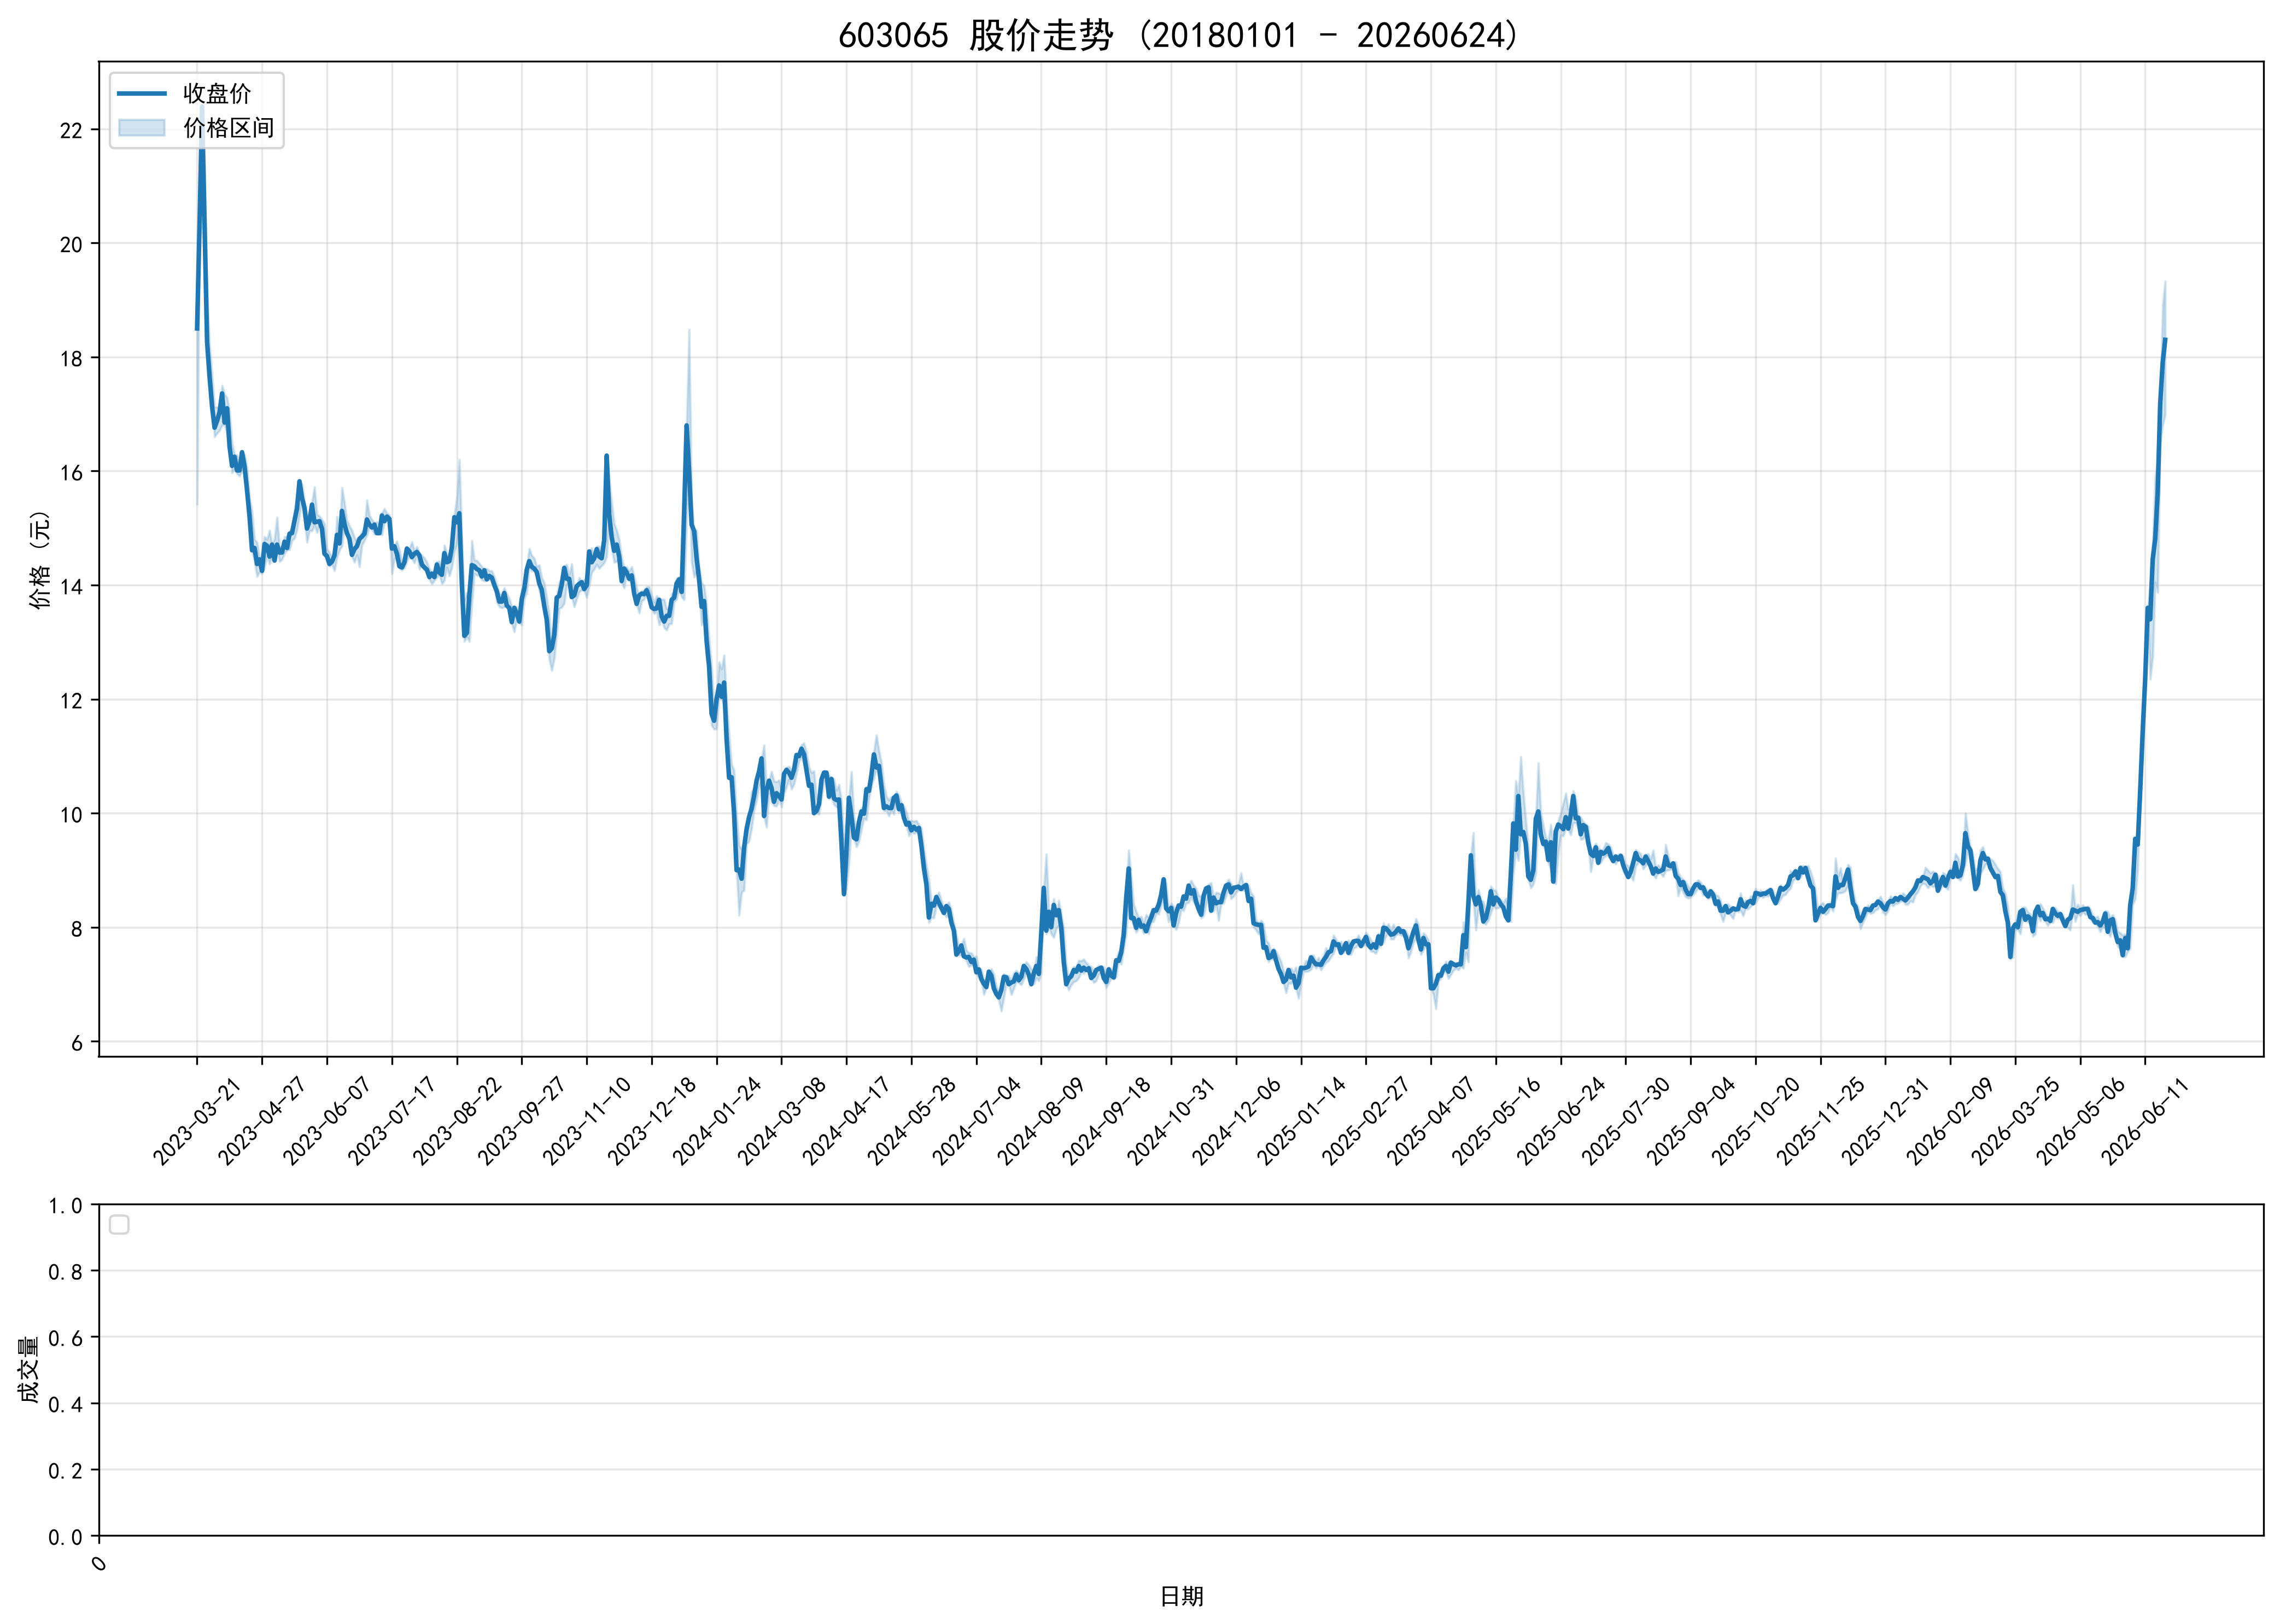

Source data for this figure (header and first rows):
ts_code, trade_date, open, high, low, close, volume, turnover, factor, prev_close, avg_price, high_limit, low_limit, turnover_rate, amp_rate, quote_rate, is_paused, is_st
603065.SH, 20230321, 15.42, 18.5, 15.42, 18.5, 2195507, 40525179, 1.0, 12.85, 18.46, 18.5, 8.22, 5.24, 23.97, 43.97, 0, 0
603065.SH, 20230322, 20.35, 20.35, 20.35, 20.35, 406793, 8278238, 1.0, 18.5, 20.35, 20.35, 16.65, 0.9709, 0.0, 10.0, 0, 0
603065.SH, 20230323, 22.39, 22.39, 21.28, 22.39, 28953051, 637045926, 1.0, 20.35, 22, 22.39, 18.32, 69.1, 5.455, 10.02, 0, 0
603065.SH, 20230324, 21.0, 21.32, 20.15, 20.29, 19168129, 392720578, 1.0, 22.39, 20.49, 24.63, 20.15, 45.75, 5.226, -9.379, 0, 0
603065.SH, 20230327, 18.6, 19.1, 18.26, 18.26, 14340246, 266025120, 1.0, 20.29, 18.55, 22.32, 18.26, 34.22, 4.14, -10, 0, 0
603065.SH, 20230328, 17.9, 18.2, 17.52, 17.65, 9677204, 171376165, 1.0, 18.26, 17.71, 20.09, 16.43, 23.1, 3.724, -3.341, 0, 0
603065.SH, 20230329, 17.68, 17.69, 17.07, 17.13, 8110169, 140329472, 1.0, 17.65, 17.3, 19.42, 15.89, 19.36, 3.513, -2.946, 0, 0
603065.SH, 20230330, 17.11, 17.12, 16.6, 16.76, 6472069, 108493548, 1.0, 17.13, 16.76, 18.84, 15.42, 15.45, 3.036, -2.16, 0, 0
603065.SH, 20230331, 16.66, 17.12, 16.66, 16.88, 6172201, 104707925, 1.0, 16.76, 16.96, 18.44, 15.08, 14.73, 2.745, 0.716, 0, 0
603065.SH, 20230403, 16.72, 17.1, 16.71, 17.03, 4827592, 81870045, 1.0, 16.88, 16.96, 18.57, 15.19, 11.52, 2.31, 0.8886, 0, 0
603065.SH, 20230404, 17.03, 17.5, 16.8, 17.36, 8311830, 143733263, 1.0, 17.03, 17.29, 18.73, 15.33, 19.84, 4.11, 1.938, 0, 0
603065.SH, 20230406, 17.2, 17.35, 16.81, 16.85, 6141471, 104520021, 1.0, 17.36, 17.02, 19.1, 15.62, 14.66, 3.111, -2.938, 0, 0
603065.SH, 20230407, 16.68, 17.28, 16.65, 17.1, 4735024, 80514669, 1.0, 16.85, 17, 18.54, 15.17, 11.3, 3.739, 1.484, 0, 0
603065.SH, 20230410, 17.0, 17.05, 16.41, 16.43, 5611229, 93791558, 1.0, 17.1, 16.71, 18.81, 15.39, 13.39, 3.743, -3.918, 0, 0
603065.SH, 20230411, 16.5, 16.5, 15.97, 16.09, 4280098, 68985888, 1.0, 16.43, 16.12, 18.07, 14.79, 10.21, 3.226, -2.069, 0, 0
603065.SH, 20230412, 16.14, 16.29, 16.04, 16.25, 2736580, 44268222, 1.0, 16.09, 16.18, 17.7, 14.48, 6.531, 1.554, 0.9944, 0, 0
603065.SH, 20230413, 16.26, 16.28, 15.95, 16.01, 3371409, 54118347, 1.0, 16.25, 16.05, 17.88, 14.63, 8.046, 2.031, -1.477, 0, 0
603065.SH, 20230414, 15.94, 16.12, 15.91, 16.01, 2430452, 38914809, 1.0, 16.01, 16.01, 17.61, 14.41, 5.801, 1.312, 0.0, 0, 0
603065.SH, 20230417, 16.08, 16.33, 16.0, 16.33, 3232516, 52385963, 1.0, 16.01, 16.21, 17.61, 14.41, 7.715, 2.061, 1.999, 0, 0
603065.SH, 20230418, 16.24, 16.29, 16.02, 16.08, 2550628, 41074934, 1.0, 16.33, 16.1, 17.96, 14.7, 6.087, 1.653, -1.531, 0, 0
603065.SH, 20230419, 16.05, 16.06, 15.65, 15.66, 3589920, 56512992, 1.0, 16.08, 15.74, 17.69, 14.47, 8.568, 2.55, -2.612, 0, 0
603065.SH, 20230420, 15.45, 15.53, 15.16, 15.2, 3169341, 48456674, 1.0, 15.66, 15.29, 17.23, 14.09, 7.564, 2.363, -2.937, 0, 0
603065.SH, 20230421, 15.2, 15.29, 14.59, 14.61, 3552132, 52732177, 1.0, 15.2, 14.85, 16.72, 13.68, 8.478, 4.605, -3.882, 0, 0
603065.SH, 20230424, 14.66, 14.8, 14.41, 14.65, 2267988, 33090940, 1.0, 14.61, 14.59, 16.07, 13.15, 5.413, 2.669, 0.2738, 0, 0
603065.SH, 20230425, 14.75, 14.75, 14.15, 14.37, 2807800, 40498221, 1.0, 14.65, 14.42, 16.12, 13.19, 6.701, 4.096, -1.911, 0, 0
603065.SH, 20230426, 14.37, 14.49, 14.23, 14.45, 1553838, 22408904, 1.0, 14.37, 14.42, 15.81, 12.93, 3.708, 1.809, 0.5567, 0, 0
603065.SH, 20230427, 14.46, 14.54, 14.2, 14.25, 2152195, 30897357, 1.0, 14.45, 14.36, 15.9, 13.0, 5.136, 2.353, -1.384, 0, 0
603065.SH, 20230428, 14.31, 14.85, 14.3, 14.72, 3122979, 45545547, 1.0, 14.25, 14.58, 15.68, 12.83, 7.453, 3.86, 3.298, 0, 0
603065.SH, 20230504, 14.63, 14.8, 14.51, 14.69, 1983088, 28962782, 1.0, 14.72, 14.6, 16.19, 13.25, 4.733, 1.97, -0.2038, 0, 0
603065.SH, 20230505, 14.71, 14.96, 14.37, 14.5, 2698331, 39623654, 1.0, 14.69, 14.68, 16.16, 13.22, 6.44, 4.016, -1.293, 0, 0
603065.SH, 20230508, 14.51, 14.71, 14.51, 14.71, 1772239, 25903728, 1.0, 14.5, 14.62, 15.95, 13.05, 4.23, 1.379, 1.448, 0, 0
603065.SH, 20230509, 14.73, 14.81, 14.41, 14.43, 2170305, 31707866, 1.0, 14.71, 14.61, 16.18, 13.24, 5.18, 2.719, -1.903, 0, 0
603065.SH, 20230510, 14.82, 15.19, 14.68, 14.71, 3797222, 56587454, 1.0, 14.43, 14.9, 15.87, 12.99, 9.063, 3.534, 1.94, 0, 0
603065.SH, 20230511, 14.61, 14.68, 14.41, 14.57, 1961845, 28534234, 1.0, 14.71, 14.54, 16.18, 13.24, 4.682, 1.835, -0.9517, 0, 0
603065.SH, 20230512, 14.51, 14.68, 14.45, 14.57, 1573518, 22886968, 1.0, 14.57, 14.55, 16.03, 13.11, 3.755, 1.579, 0.0, 0, 0
603065.SH, 20230515, 14.55, 14.85, 14.55, 14.76, 1999649, 29436067, 1.0, 14.57, 14.72, 16.03, 13.11, 4.772, 2.059, 1.304, 0, 0
603065.SH, 20230516, 14.78, 14.85, 14.61, 14.65, 1476081, 21712697, 1.0, 14.76, 14.71, 16.24, 13.28, 3.523, 1.626, -0.7453, 0, 0
603065.SH, 20230517, 14.68, 14.95, 14.62, 14.9, 2078951, 30831406, 1.0, 14.65, 14.83, 16.12, 13.19, 4.962, 2.253, 1.706, 0, 0
603065.SH, 20230518, 14.92, 14.95, 14.78, 14.91, 2064375, 30659462, 1.0, 14.9, 14.85, 16.39, 13.41, 4.927, 1.141, 0.0671, 0, 0
603065.SH, 20230519, 14.91, 15.33, 14.82, 15.13, 2712137, 40998974, 1.0, 14.91, 15.12, 16.4, 13.42, 6.473, 3.421, 1.476, 0, 0
603065.SH, 20230522, 15.05, 15.54, 14.97, 15.34, 3070329, 46917964, 1.0, 15.13, 15.28, 16.64, 13.62, 7.328, 3.767, 1.388, 0, 0
603065.SH, 20230523, 15.31, 15.82, 15.23, 15.82, 5251430, 81927766, 1.0, 15.34, 15.6, 16.87, 13.81, 12.53, 3.846, 3.129, 0, 0
603065.SH, 20230524, 15.77, 15.77, 15.48, 15.53, 3716152, 57883861, 1.0, 15.82, 15.58, 17.4, 14.24, 8.869, 1.833, -1.833, 0, 0
603065.SH, 20230525, 15.41, 15.46, 15.13, 15.35, 2677865, 40868644, 1.0, 15.53, 15.26, 17.08, 13.98, 6.391, 2.125, -1.159, 0, 0
603065.SH, 20230526, 15.24, 15.24, 14.75, 14.99, 1913612, 28573513, 1.013, 15.15, 14.93, 16.67, 13.64, 4.567, 3.234, -1.056, 0, 0
603065.SH, 20230529, 15.03, 15.22, 14.95, 15.12, 1676357, 25335866, 1.013, 14.99, 15.11, 16.49, 13.49, 4.001, 1.801, 0.8672, 0, 0
603065.SH, 20230530, 15.04, 15.46, 14.95, 15.41, 3153408, 48135242, 1.013, 15.12, 15.26, 16.63, 13.61, 7.526, 3.373, 1.918, 0, 0
603065.SH, 20230531, 15.69, 15.72, 15.05, 15.1, 2693793, 41087695, 1.013, 15.41, 15.25, 16.95, 13.87, 6.429, 4.348, -2.012, 0, 0
603065.SH, 20230601, 14.97, 15.24, 14.92, 15.11, 1747986, 26437982, 1.013, 15.1, 15.12, 16.61, 13.59, 4.172, 2.119, 0.0662, 0, 0
603065.SH, 20230602, 15.11, 15.21, 15.06, 15.12, 1338282, 20238955, 1.013, 15.11, 15.12, 16.62, 13.6, 3.194, 0.9927, 0.0662, 0, 0
603065.SH, 20230605, 15.15, 15.15, 14.98, 14.99, 1308329, 19655097, 1.013, 15.12, 15.02, 16.63, 13.61, 3.123, 1.124, -0.8598, 0, 0
603065.SH, 20230606, 15.08, 15.08, 14.51, 14.55, 2201009, 32391532, 1.013, 14.99, 14.72, 16.49, 13.49, 5.253, 3.803, -2.935, 0, 0
603065.SH, 20230607, 14.52, 14.64, 14.41, 14.51, 1282829, 18625434, 1.013, 14.55, 14.52, 16.01, 13.1, 3.062, 1.581, -0.2749, 0, 0
603065.SH, 20230608, 14.53, 14.57, 14.33, 14.37, 1408668, 20345729, 1.013, 14.51, 14.44, 15.96, 13.06, 3.362, 1.654, -0.9649, 0, 0
603065.SH, 20230609, 14.38, 14.5, 14.36, 14.41, 932578, 13437427, 1.013, 14.37, 14.41, 15.81, 12.93, 2.226, 0.9743, 0.2784, 0, 0
603065.SH, 20230612, 14.44, 14.56, 14.25, 14.52, 1572634, 22671472, 1.013, 14.41, 14.42, 15.85, 12.97, 3.753, 2.151, 0.7634, 0, 0
603065.SH, 20230613, 14.5, 15.2, 14.48, 14.88, 2837173, 42123175, 1.013, 14.52, 14.85, 15.97, 13.07, 6.771, 4.959, 2.479, 0, 0
603065.SH, 20230614, 14.82, 14.87, 14.61, 14.73, 1483646, 21841437, 1.013, 14.88, 14.72, 16.37, 13.39, 3.541, 1.747, -1.008, 0, 0
603065.SH, 20230615, 14.7, 15.71, 14.68, 15.3, 5517559, 84404597, 1.013, 14.73, 15.3, 16.2, 13.26, 13.17, 6.992, 3.87, 0, 0
603065.SH, 20230616, 15.23, 15.45, 15.05, 15.07, 2987331, 45368603, 1.013, 15.3, 15.19, 16.83, 13.77, 7.13, 2.614, -1.503, 0, 0
... 729 more rows
